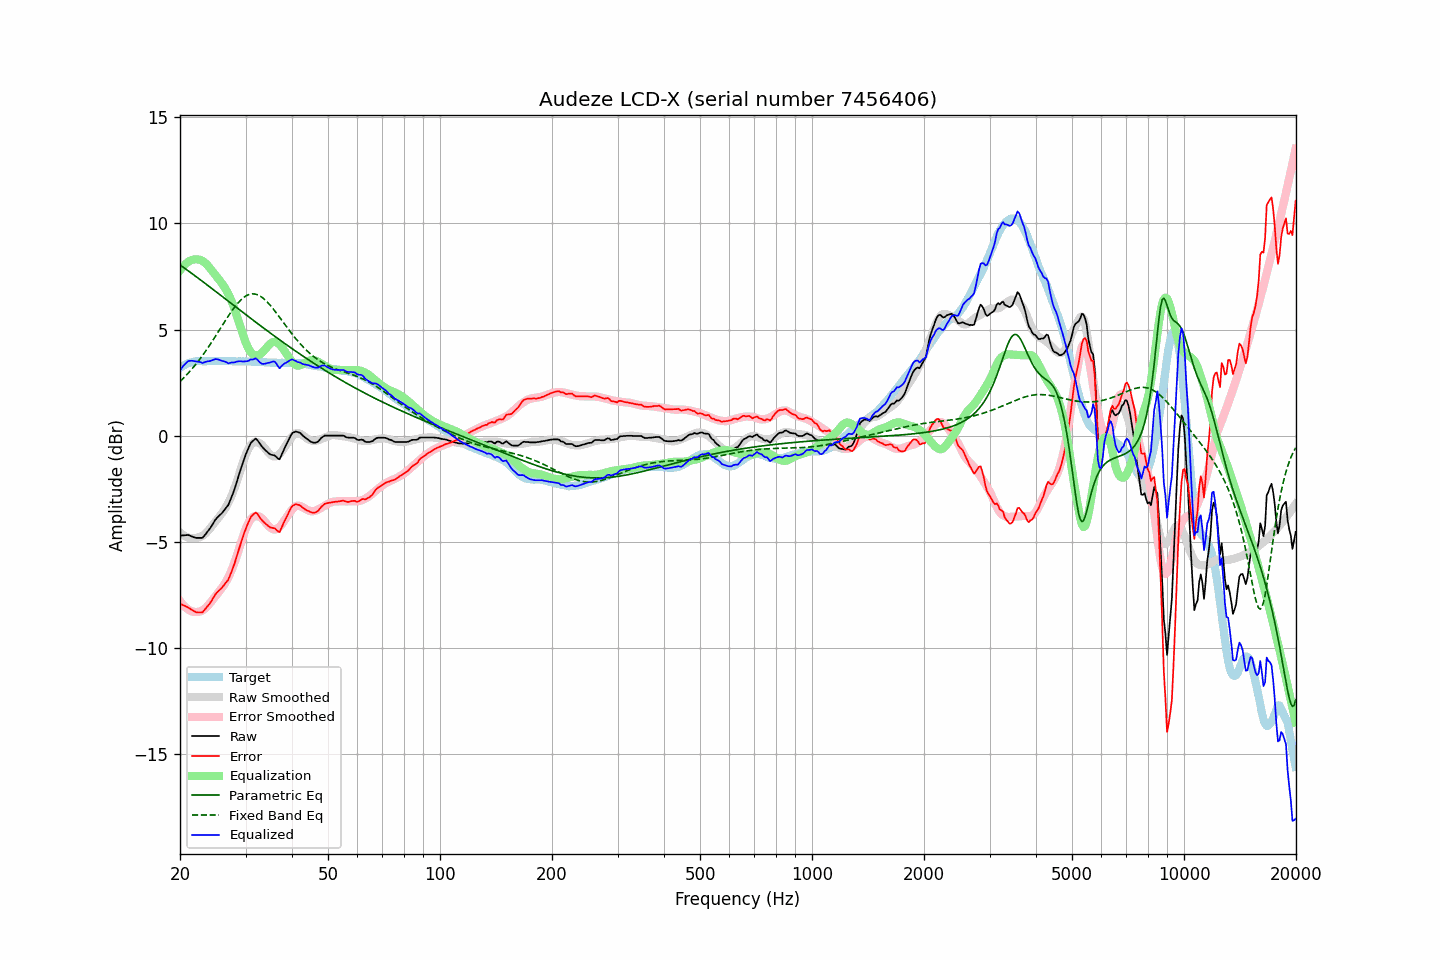

The file beside this chart, header and first rows:
frequency, raw, error, smoothed, error_smoothed, equalization, parametric_eq, fixed_band_eq, equalized_raw, equalized_smoothed, target
20.00, -4.72, -7.91, -4.57, -7.79, 7.79, 8.05, 2.55, 3.07, 3.22, 3.20
20.20, -4.71, -7.95, -4.63, -7.89, 7.89, 7.99, 2.62, 3.18, 3.26, 3.25
20.40, -4.70, -7.99, -4.68, -7.98, 7.98, 7.94, 2.70, 3.28, 3.30, 3.30
20.61, -4.70, -8.02, -4.73, -8.06, 8.06, 7.88, 2.78, 3.36, 3.33, 3.32
20.81, -4.69, -8.06, -4.77, -8.13, 8.13, 7.83, 2.85, 3.44, 3.36, 3.38
21.02, -4.68, -8.09, -4.80, -8.18, 8.18, 7.77, 2.94, 3.51, 3.39, 3.42
21.23, -4.71, -8.14, -4.82, -8.23, 8.23, 7.72, 3.02, 3.52, 3.41, 3.44
21.44, -4.74, -8.19, -4.83, -8.27, 8.27, 7.66, 3.11, 3.53, 3.44, 3.46
21.66, -4.77, -8.24, -4.83, -8.29, 8.29, 7.61, 3.19, 3.53, 3.46, 3.47
21.87, -4.80, -8.28, -4.83, -8.31, 8.31, 7.55, 3.29, 3.51, 3.48, 3.49
22.09, -4.82, -8.32, -4.82, -8.31, 8.31, 7.50, 3.38, 3.49, 3.49, 3.51
22.31, -4.82, -8.33, -4.80, -8.30, 8.30, 7.44, 3.47, 3.49, 3.51, 3.52
22.54, -4.82, -8.33, -4.78, -8.30, 8.30, 7.38, 3.57, 3.48, 3.51, 3.52
22.76, -4.82, -8.33, -4.76, -8.27, 8.27, 7.33, 3.67, 3.46, 3.52, 3.51
22.99, -4.82, -8.32, -4.72, -8.23, 8.23, 7.27, 3.78, 3.42, 3.52, 3.51
23.22, -4.73, -8.23, -4.66, -8.18, 8.18, 7.21, 3.88, 3.45, 3.52, 3.51
23.45, -4.64, -8.14, -4.60, -8.12, 8.12, 7.15, 3.99, 3.48, 3.52, 3.51
23.69, -4.54, -8.05, -4.52, -8.04, 8.04, 7.10, 4.10, 3.50, 3.52, 3.51
23.92, -4.44, -7.96, -4.43, -7.95, 7.95, 7.04, 4.21, 3.51, 3.52, 3.52
24.16, -4.33, -7.85, -4.34, -7.86, 7.86, 6.98, 4.32, 3.52, 3.52, 3.52
24.40, -4.21, -7.74, -4.25, -7.76, 7.76, 6.92, 4.44, 3.55, 3.52, 3.52
24.65, -4.09, -7.60, -4.15, -7.67, 7.67, 6.86, 4.56, 3.58, 3.52, 3.52
24.89, -3.96, -7.48, -4.06, -7.57, 7.57, 6.81, 4.68, 3.61, 3.52, 3.52
25.14, -3.87, -7.39, -3.96, -7.48, 7.48, 6.75, 4.80, 3.60, 3.52, 3.52
25.39, -3.79, -7.32, -3.86, -7.38, 7.38, 6.69, 4.92, 3.59, 3.52, 3.53
25.65, -3.73, -7.25, -3.76, -7.28, 7.28, 6.63, 5.04, 3.56, 3.52, 3.53
25.91, -3.66, -7.17, -3.66, -7.18, 7.18, 6.57, 5.16, 3.53, 3.52, 3.52
26.16, -3.56, -7.08, -3.56, -7.07, 7.07, 6.52, 5.28, 3.51, 3.52, 3.52
26.43, -3.47, -6.98, -3.44, -6.96, 6.96, 6.46, 5.40, 3.49, 3.52, 3.52
26.69, -3.37, -6.88, -3.31, -6.83, 6.83, 6.40, 5.51, 3.46, 3.51, 3.52
26.96, -3.28, -6.79, -3.17, -6.68, 6.68, 6.34, 5.63, 3.41, 3.51, 3.52
27.23, -3.10, -6.61, -3.01, -6.53, 6.53, 6.28, 5.74, 3.43, 3.51, 3.52
27.50, -2.91, -6.42, -2.84, -6.35, 6.35, 6.22, 5.85, 3.45, 3.51, 3.52
27.77, -2.71, -6.22, -2.66, -6.16, 6.16, 6.17, 5.96, 3.45, 3.51, 3.51
28.05, -2.50, -6.01, -2.45, -5.96, 5.96, 6.11, 6.06, 3.45, 3.51, 3.51
28.33, -2.25, -5.75, -2.23, -5.74, 5.74, 6.05, 6.16, 3.48, 3.50, 3.50
28.62, -2.01, -5.51, -2.01, -5.51, 5.51, 5.99, 6.25, 3.50, 3.50, 3.50
28.90, -1.76, -5.27, -1.77, -5.27, 5.27, 5.93, 6.33, 3.51, 3.50, 3.51
29.19, -1.53, -5.02, -1.53, -5.03, 5.03, 5.87, 6.41, 3.51, 3.50, 3.50
29.48, -1.30, -4.81, -1.30, -4.80, 4.80, 5.82, 6.47, 3.49, 3.50, 3.50
29.78, -1.08, -4.57, -1.08, -4.57, 4.57, 5.76, 6.53, 3.50, 3.50, 3.50
30.08, -0.87, -4.37, -0.88, -4.37, 4.37, 5.70, 6.58, 3.50, 3.50, 3.50
30.38, -0.69, -4.18, -0.71, -4.20, 4.20, 5.64, 6.62, 3.51, 3.49, 3.50
30.68, -0.52, -4.01, -0.56, -4.06, 4.06, 5.58, 6.65, 3.54, 3.49, 3.50
30.99, -0.35, -3.84, -0.45, -3.94, 3.94, 5.53, 6.67, 3.59, 3.49, 3.50
31.30, -0.27, -3.75, -0.37, -3.86, 3.86, 5.47, 6.68, 3.59, 3.49, 3.49
31.61, -0.21, -3.69, -0.32, -3.81, 3.81, 5.41, 6.68, 3.60, 3.49, 3.49
31.93, -0.14, -3.62, -0.30, -3.78, 3.78, 5.35, 6.67, 3.65, 3.48, 3.49
32.24, -0.20, -3.67, -0.31, -3.79, 3.79, 5.30, 6.64, 3.59, 3.48, 3.48
32.57, -0.31, -3.78, -0.33, -3.81, 3.81, 5.24, 6.61, 3.50, 3.47, 3.48
32.89, -0.42, -3.89, -0.38, -3.85, 3.85, 5.18, 6.57, 3.43, 3.47, 3.47
33.22, -0.52, -3.98, -0.44, -3.90, 3.90, 5.13, 6.52, 3.39, 3.47, 3.47
33.55, -0.60, -4.06, -0.52, -3.98, 3.98, 5.07, 6.46, 3.38, 3.46, 3.46
33.89, -0.68, -4.13, -0.61, -4.07, 4.07, 5.01, 6.39, 3.39, 3.46, 3.46
34.23, -0.75, -4.20, -0.71, -4.16, 4.16, 4.96, 6.32, 3.42, 3.45, 3.46
34.57, -0.82, -4.26, -0.80, -4.25, 4.25, 4.90, 6.24, 3.43, 3.45, 3.45
34.92, -0.88, -4.32, -0.88, -4.32, 4.32, 4.85, 6.16, 3.45, 3.44, 3.45
35.27, -0.91, -4.34, -0.94, -4.38, 4.38, 4.79, 6.07, 3.47, 3.44, 3.44
35.62, -0.92, -4.35, -0.98, -4.41, 4.41, 4.73, 5.97, 3.50, 3.44, 3.44
35.97, -0.94, -4.37, -0.98, -4.42, 4.42, 4.68, 5.87, 3.48, 3.44, 3.44
... 635 more rows
